Run: headless pygame with SDL's dummy video driver; simulated clock (each Clock.tick advances the game by its frame time, no real sleeping); random seed 0; keys injected as events and as key.get_pressed() state; mouse plan: one left click at the window centre at the start of phase 2, then a move to the lower-right quarter at the start of phase 3.
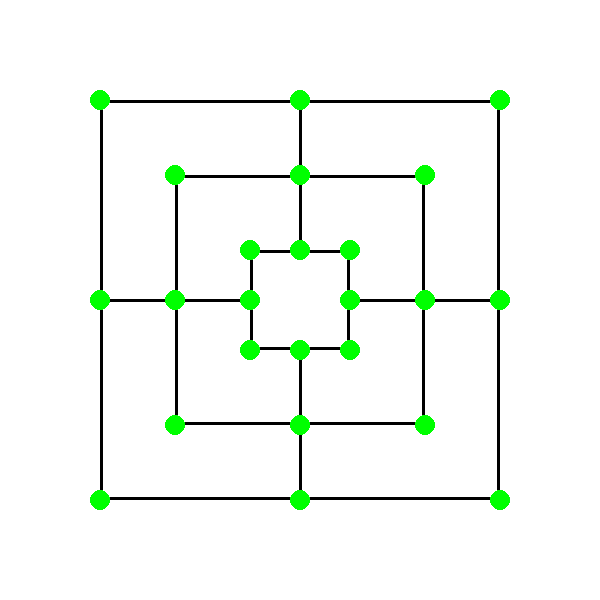
Frame 1 of 4 · flips 1–60 · no input
Frame 2 of 4 · flips 61–180 · clicked the window centre · tapped SPACE, RETURN · held RIGHT (→), D · screen unchanged from frame 1, image omitted
Frame 3 of 4 · flips 181–300 · moved the mouse to the lower-right quarter · held DOWN (↓), S · screen unchanged from frame 2, image omitted
Frame 4 of 4 · flips 301–420 · held LEFT (←), A, UP (↑), W · screen unchanged from frame 3, image omitted

The pygame program that drew these frames:

import pygame
import sys
import random

# Initialize Pygame
pygame.init()

# Set up the display
size = (600, 600)
screen = pygame.display.set_mode(size)
pygame.display.set_caption("Nine Men's Morris")

# Constants for the board design
outer_square_size = 400
middle_square_size = 250
inner_square_size = 100
offset = 100  # Offset from the edge of the window
node_radius = 10  # Radius for the nodes
piece_radius = 15  # Radius for the game pieces

# Function to draw the squares
def draw_square(screen, top_left_x, top_left_y, size):
    pygame.draw.rect(screen, (0, 0, 0), (top_left_x, top_left_y, size, size), 3)

# Function to draw connecting lines between squares
def draw_connecting_lines(screen):
    midpoints = [
        (size[0]//2, offset),  # Top
        (size[0]//2, size[1]-offset),  # Bottom
        (offset, size[1]//2),  # Left
        (size[0]-offset, size[1]//2)  # Right
    ]
    inner_midpoints = [
        (size[0]//2, offset + (outer_square_size - inner_square_size) // 2),  # Top
        (size[0]//2, size[1] - offset - (outer_square_size - inner_square_size) // 2),  # Bottom
        (offset + (outer_square_size - inner_square_size) // 2, size[1]//2),  # Left
        (size[0] - offset - (outer_square_size - inner_square_size) // 2, size[1]//2)  # Right
    ]
    for i in range(4):
        pygame.draw.line(screen, (0, 0, 0), midpoints[i], inner_midpoints[i], 3)

nodes = []
square_sizes = [outer_square_size, middle_square_size, inner_square_size]
for i, square_size in enumerate(square_sizes):
    top_left_x = (size[0] - square_size) // 2
    top_left_y = (size[1] - square_size) // 2
    step = square_size // 2
    for x in range(3):
        for y in range(3):
            if not (x == 1 and y == 1):  
                node_x = top_left_x + x * step
                node_y = top_left_y + y * step
                nodes.append((node_x, node_y))

node_states = {node: 0 for node in nodes}

# Function to draw nodes
def draw_nodes(screen, nodes):
    for node in nodes:
        pygame.draw.circle(screen, (0, 255, 0), node, node_radius)

# Function to draw game pieces
def draw_pieces(screen, node_states):
    for node, state in node_states.items():
        if state == 1:
            pygame.draw.circle(screen, (0, 0, 0), node, piece_radius)
        elif state == 2:
            pygame.draw.circle(screen, (255, 0, 0), node, piece_radius)

# Function to place a random piece for the computer (User 2)
def place_random_piece(node_states):
    empty_nodes = [node for node, state in node_states.items() if state == 0]
    if empty_nodes:
        chosen_node = random.choice(empty_nodes)
        node_states[chosen_node] = 2

# Main game loop
while True:
    for event in pygame.event.get():
        if event.type == pygame.QUIT:
            pygame.quit()
            sys.exit()
        elif event.type == pygame.MOUSEBUTTONDOWN:
            mouse_pos = event.pos
            for node in nodes:
                if node_states[node] == 0 and (node[0] - node_radius < mouse_pos[0] < node[0] + node_radius) and \
                   (node[1] - node_radius < mouse_pos[1] < node[1] + node_radius):
                    node_states[node] = 1
                    place_random_piece(node_states)
                    break

    screen.fill((255, 255, 255))  # Clear screen and fill with white
    for square_size in square_sizes:
        top_left_x = (size[0] - square_size) // 2
        top_left_y = (size[1] - square_size) // 2
        draw_square(screen, top_left_x, top_left_y, square_size)
    draw_connecting_lines(screen)
    draw_nodes(screen, nodes)  # Draw nodes on the board
    draw_pieces(screen, node_states)  # Draw game pieces
    pygame.display.update()  # Update the display
